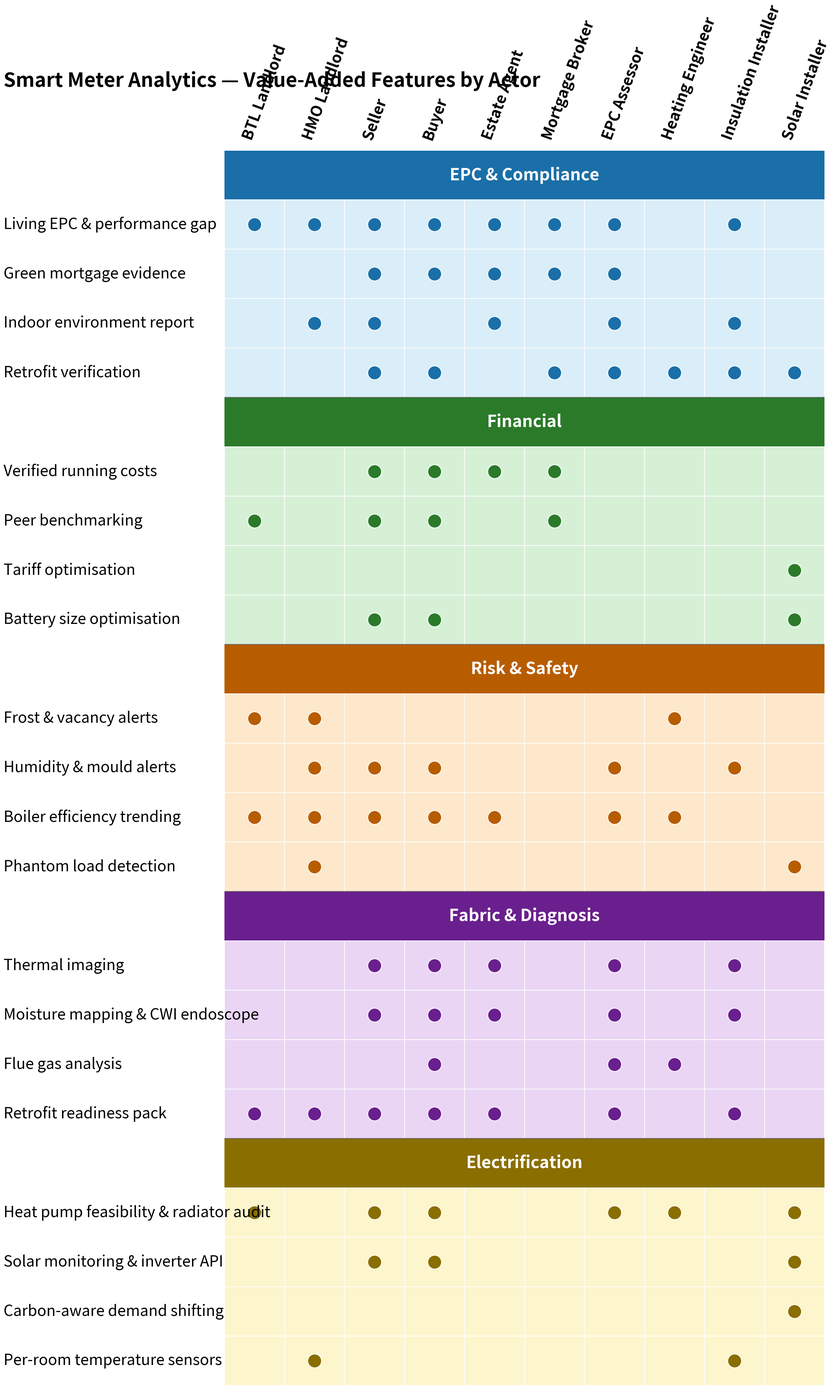

The script that saved this image: (Note: this script raises an exception after producing the figure.)
"""Generate value features matrix graphic — features (rows) vs actors (columns)."""
import matplotlib.pyplot as plt
import matplotlib.patches as mpatches
import numpy as np

actors = [
    "BTL Landlord",
    "HMO Landlord",
    "Seller",
    "Buyer",
    "Estate Agent",
    "Mortgage Broker",
    "EPC Assessor",
    "Heating Engineer",
    "Insulation Installer",
    "Solar Installer",
]

feature_groups = {
    "EPC & Compliance": [
        "Living EPC & performance gap",
        "Green mortgage evidence",
        "Indoor environment report",
        "Retrofit verification",
    ],
    "Financial": [
        "Verified running costs",
        "Peer benchmarking",
        "Tariff optimisation",
        "Battery size optimisation",
    ],
    "Risk & Safety": [
        "Frost & vacancy alerts",
        "Humidity & mould alerts",
        "Boiler efficiency trending",
        "Phantom load detection",
    ],
    "Fabric & Diagnosis": [
        "Thermal imaging",
        "Moisture mapping & CWI endoscope",
        "Flue gas analysis",
        "Retrofit readiness pack",
    ],
    "Electrification": [
        "Heat pump feasibility & radiator audit",
        "Solar monitoring & inverter API",
        "Carbon-aware demand shifting",
        "Per-room temperature sensors",
    ],
}

connectivity = {
    "Living EPC & performance gap":           [1, 1, 1, 1, 1, 1, 1, 0, 1, 0],
    "Green mortgage evidence":                [0, 0, 1, 1, 1, 1, 1, 0, 0, 0],
    "Indoor environment report":              [0, 1, 1, 0, 1, 0, 1, 0, 1, 0],
    "Retrofit verification":                  [0, 0, 1, 1, 0, 1, 1, 1, 1, 1],
    "Verified running costs":                 [0, 0, 1, 1, 1, 1, 0, 0, 0, 0],
    "Peer benchmarking":                      [1, 0, 1, 1, 0, 1, 0, 0, 0, 0],
    "Tariff optimisation":                    [0, 0, 0, 0, 0, 0, 0, 0, 0, 1],
    "Battery size optimisation":              [0, 0, 1, 1, 0, 0, 0, 0, 0, 1],
    "Frost & vacancy alerts":                 [1, 1, 0, 0, 0, 0, 0, 1, 0, 0],
    "Humidity & mould alerts":                [0, 1, 1, 1, 0, 0, 1, 0, 1, 0],
    "Boiler efficiency trending":             [1, 1, 1, 1, 1, 0, 1, 1, 0, 0],
    "Phantom load detection":                 [0, 1, 0, 0, 0, 0, 0, 0, 0, 1],
    "Thermal imaging":                        [0, 0, 1, 1, 1, 0, 1, 0, 1, 0],
    "Moisture mapping & CWI endoscope":       [0, 0, 1, 1, 1, 0, 1, 0, 1, 0],
    "Flue gas analysis":                      [0, 0, 0, 1, 0, 0, 1, 1, 0, 0],
    "Retrofit readiness pack":                [1, 1, 1, 1, 1, 0, 1, 0, 1, 0],
    "Heat pump feasibility & radiator audit": [1, 0, 1, 1, 0, 0, 1, 1, 0, 1],
    "Solar monitoring & inverter API":        [0, 0, 1, 1, 0, 0, 0, 0, 0, 1],
    "Carbon-aware demand shifting":           [0, 0, 0, 0, 0, 0, 0, 0, 0, 1],
    "Per-room temperature sensors":           [0, 1, 0, 0, 0, 0, 0, 0, 1, 0],
}

group_bg  = {"EPC & Compliance": "#daeef9", "Financial": "#d6f0d6",
             "Risk & Safety": "#fde8cc",    "Fabric & Diagnosis": "#ead5f5",
             "Electrification": "#fdf5cc"}
group_hdr = {"EPC & Compliance": "#1a6fa8", "Financial": "#2a7a2a",
             "Risk & Safety": "#b85c00",    "Fabric & Diagnosis": "#6a1f8e",
             "Electrification": "#8a6e00"}
dot_col   = {"EPC & Compliance": "#1a6fa8", "Financial": "#2a7a2a",
             "Risk & Safety": "#b85c00",    "Fabric & Diagnosis": "#6a1f8e",
             "Electrification": "#8a6e00"}

# Font sizes
FS_TITLE  = 40
FS_HDR    = 34
FS_FEAT   = 31
FS_ACTOR  = 31
DOT_MS    = 28

# Build row list
rows = []
for group, feats in feature_groups.items():
    rows.append(("header", group, group))
    for f in feats:
        rows.append(("feature", f, group))

n_rows   = len(rows)
n_actors = len(actors)

col_w = 1.7    # column width — wide enough for larger actor labels at steeper angle
row_h = 1.4    # row height — increased for larger feature font
lpad  = 6.5    # left label area
rpad  = 0.4    # right padding
fig_w = lpad + n_actors * col_w + rpad
fig_h = 3.2 + n_rows * row_h

fig = plt.figure(figsize=(fig_w, fig_h))

ax_l = lpad / fig_w
ax_b = 0.02
ax_w = (n_actors * col_w) / fig_w
ax_h = (n_rows * row_h) / fig_h

ax = fig.add_axes([ax_l, ax_b, ax_w, ax_h])
ax.set_xlim(-0.5, n_actors - 0.5)
ax.set_ylim(n_rows - 0.5, -0.5)
ax.axis("off")

# Pass 1 — background patches (full width for every row)
for row_i, (rtype, label, group) in enumerate(rows):
    fc = group_hdr[group] if rtype == "header" else group_bg[group]
    ax.add_patch(mpatches.FancyBboxPatch(
        (-0.5, row_i - 0.49), n_actors, 0.98,
        boxstyle="square,pad=0", fc=fc, ec="none", zorder=1))

# Pass 2 — white column dividers on feature rows only (line segments, not axvline)
for row_i, (rtype, label, group) in enumerate(rows):
    if rtype == "feature":
        for col_i in range(n_actors + 1):
            x = col_i - 0.5
            ax.plot([x, x], [row_i - 0.49, row_i + 0.49],
                    color="white", lw=1.5, zorder=2, solid_capstyle="butt")

# Pass 3 — group divider lines between sections
for row_i, (rtype, _, _) in enumerate(rows):
    if rtype == "header" and row_i > 0:
        ax.plot([-0.5, n_actors - 0.5], [row_i - 0.5, row_i - 0.5],
                color="#666", lw=1.5, zorder=5)

# Pass 4 — header labels (centred in band) and dots
for row_i, (rtype, label, group) in enumerate(rows):
    if rtype == "header":
        ax.text((n_actors - 1) / 2, row_i, label,
                va="center", ha="center",
                fontsize=FS_HDR, fontweight="bold", color="white", zorder=3)
    else:
        for col_i, v in enumerate(connectivity[label]):
            if v:
                ax.plot(col_i, row_i, "o", ms=DOT_MS,
                        color=dot_col[group], mec="white", mew=1.5, zorder=4)

# Feature labels — left-aligned in left margin
row_h_fig = ax_h / n_rows
for row_i, (rtype, label, group) in enumerate(rows):
    if rtype == "feature":
        y_fig = ax_b + ax_h - (row_i + 0.5) * row_h_fig
        fig.text(0.01, y_fig, label,
                 ha="left", va="center", fontsize=FS_FEAT,
                 transform=fig.transFigure)

# Actor labels — rotated above axes
col_w_fig = ax_w / n_actors
ax_top = ax_b + ax_h
for col_i, actor in enumerate(actors):
    x_fig = ax_l + (col_i + 0.5) * col_w_fig
    fig.text(x_fig, ax_top + 0.006, actor,
             ha="left", va="bottom",
             fontsize=FS_ACTOR, fontweight="bold",
             rotation=70, rotation_mode="anchor",
             transform=fig.transFigure)

# Title
fig.text(0.01, 0.995,
         "Smart Meter Analytics — Value-Added Features by Actor",
         ha="left", va="top", fontsize=FS_TITLE, fontweight="bold",
         transform=fig.transFigure)

out = "data/value_features_matrix.png"
plt.savefig(out, dpi=160, bbox_inches="tight", facecolor="white")
print(f"Written: {out}")
